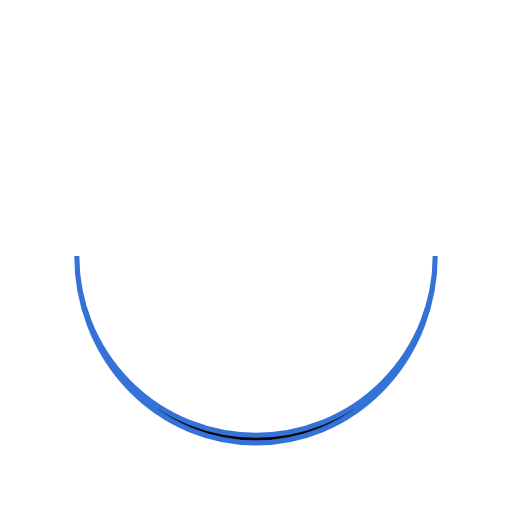
t = 0.00 s
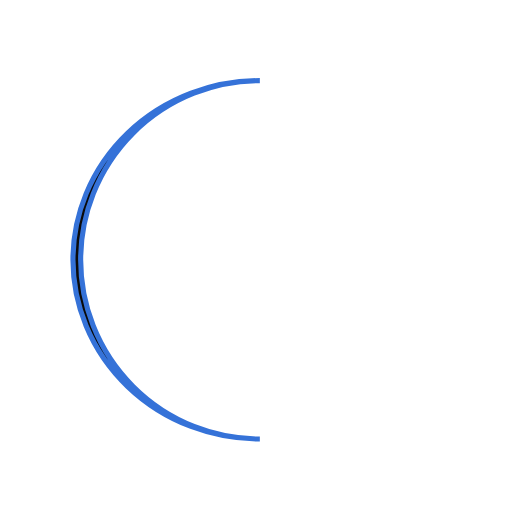
t = 0.25 s
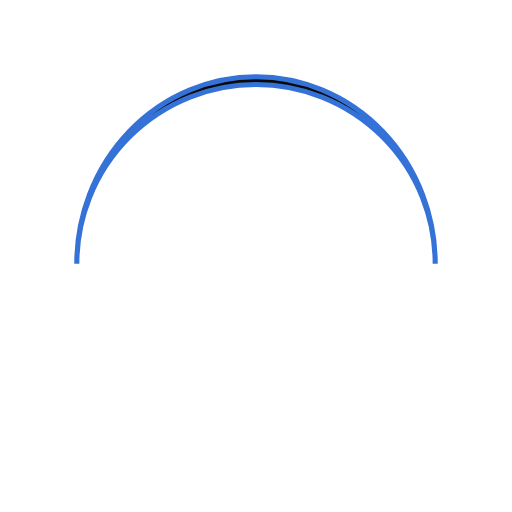
t = 0.50 s
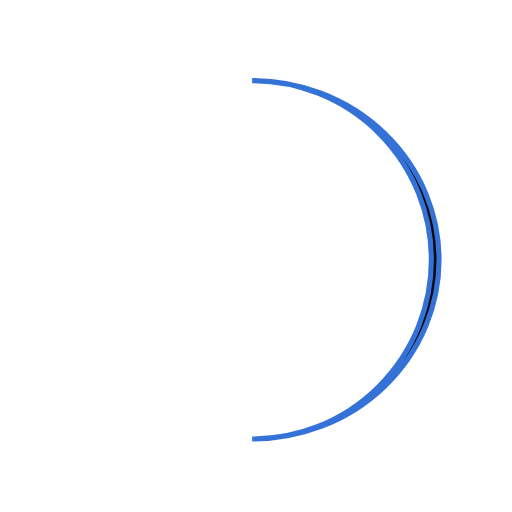
t = 0.75 s

The animated SVG that drew these frames (rendered in a browser with its animation timeline set to each time). Animation: 1 SMIL element (animateTransform=1); one cycle of 1.00 s, repeats indefinitely.

<?xml version="1.0" encoding="utf-8"?>
<svg xmlns="http://www.w3.org/2000/svg" xmlns:xlink="http://www.w3.org/1999/xlink" style="margin: auto; background: transparent; display: block; shape-rendering: auto;" width="200px" height="200px" viewBox="0 0 100 100" preserveAspectRatio="xMidYMid">
<path d="M15 50A35 35 0 0 0 85 50A35 36.5 0 0 1 15 50" fill="#0a0a0a" stroke="#3572d8">
  <animateTransform attributeName="transform" type="rotate" dur="1s" repeatCount="indefinite" keyTimes="0;1" values="0 50 50.75;360 50 50.75"></animateTransform>
</path>
<!-- [ldio] generated by https://loading.io/ --></svg>